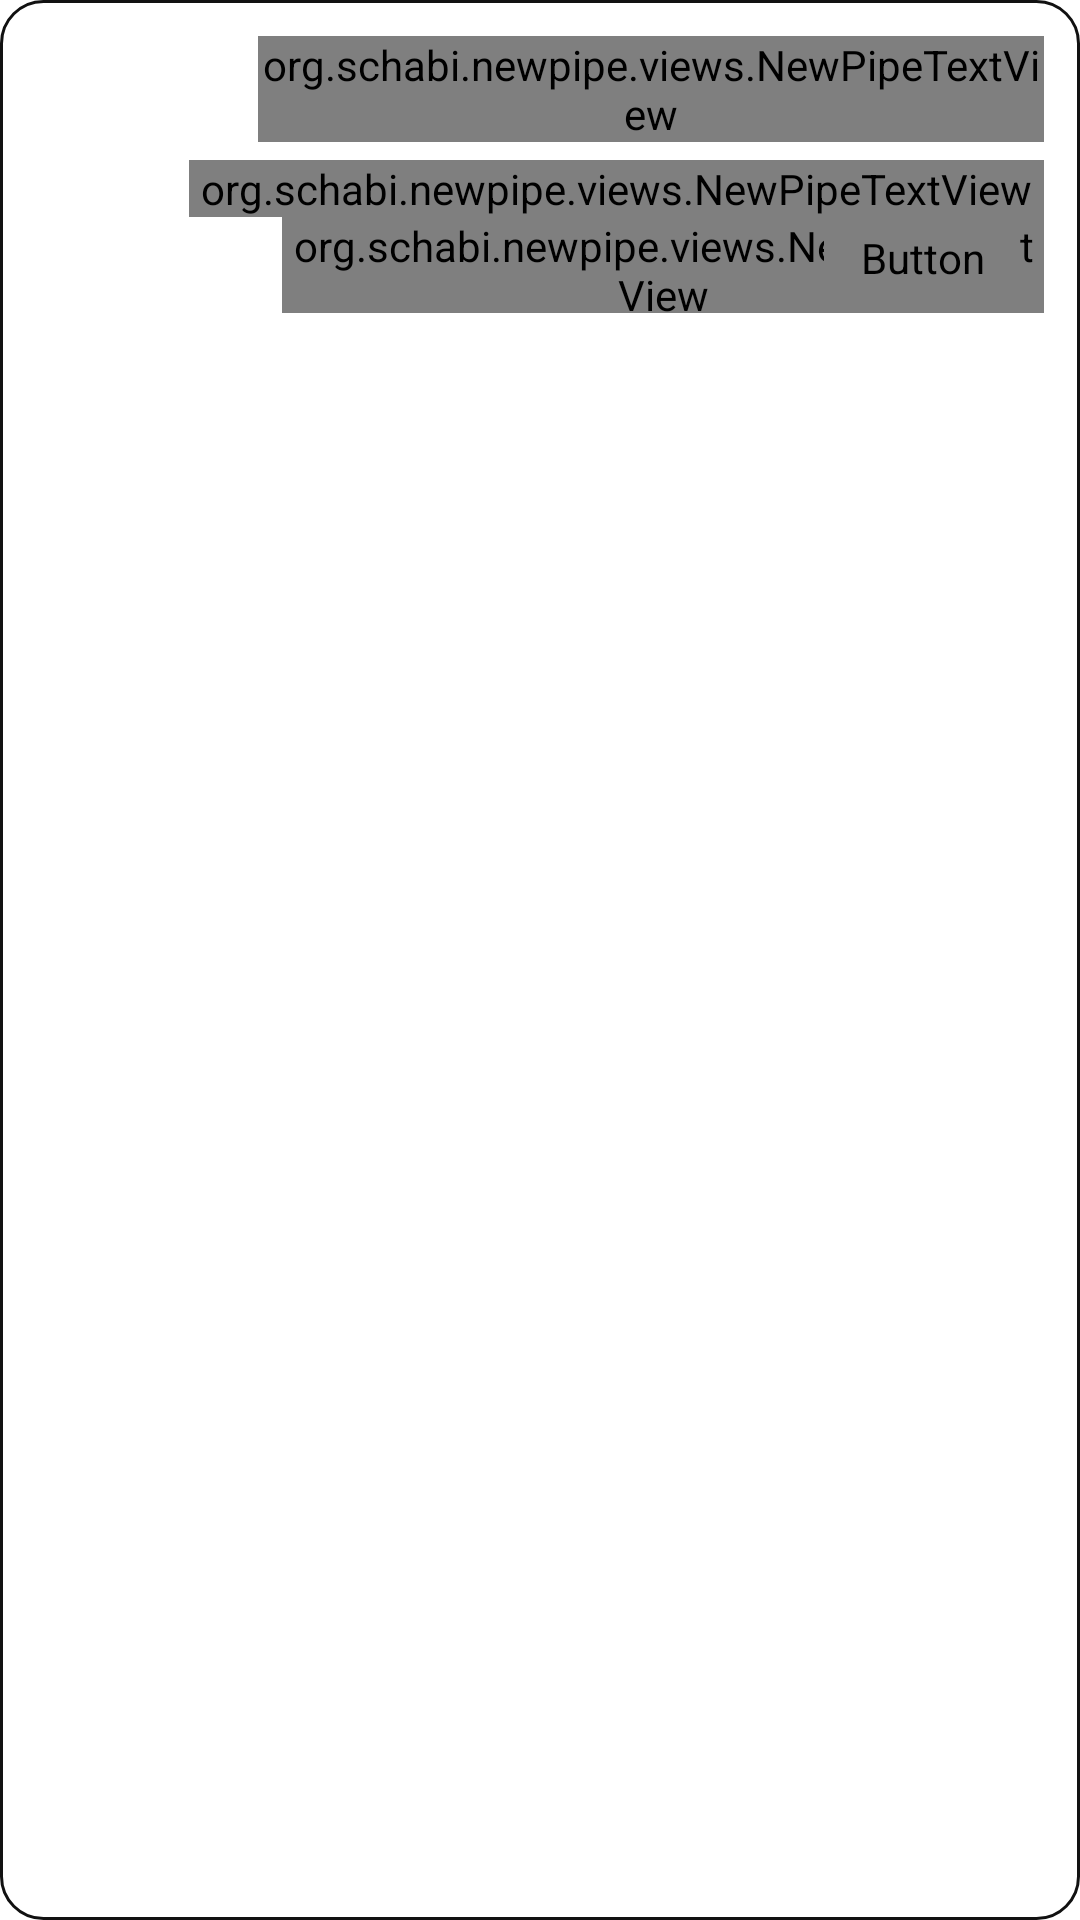

The Android layout XML behind this screen, and the referenced resources:
<!-- AndroidManifest.xml: application theme OpeningTheme -->
<!-- res/layout/list_comment_item.xml -->
<?xml version="1.0" encoding="utf-8"?>
<RelativeLayout xmlns:android="http://schemas.android.com/apk/res/android"
    xmlns:app="http://schemas.android.com/apk/res-auto"
    xmlns:tools="http://schemas.android.com/tools"
    android:id="@+id/itemRoot"
    android:layout_width="match_parent"
    android:layout_height="wrap_content"
    android:layout_marginStart="8dp"
    android:layout_marginEnd="8dp"
    android:layout_marginTop="4dp"
    android:layout_marginBottom="4dp"
    android:background="@drawable/np_comment_card_background"
    android:clickable="true"
    android:focusable="true"
    android:padding="12dp">

    <com.google.android.material.imageview.ShapeableImageView
        android:id="@+id/itemThumbnailView"
        android:layout_width="42dp"
        android:layout_height="42dp"
        android:layout_alignParentStart="true"
        android:layout_alignParentTop="true"
        android:layout_marginEnd="@dimen/comment_item_avatar_right_margin"
        android:focusable="false"
        android:src="@drawable/placeholder_person"
        app:shapeAppearance="@style/CircularImageView"
        app:strokeColor="?attr/npColorOutline"
        app:strokeWidth="1dp"
        tools:ignore="RtlHardcoded" />

    <ImageView
        android:id="@+id/detail_pinned_view"
        android:layout_width="@dimen/video_item_detail_pinned_image_width"
        android:layout_height="@dimen/video_item_detail_pinned_image_height"
        android:layout_alignParentTop="true"
        android:layout_marginEnd="@dimen/video_item_detail_pinned_right_margin"
        android:layout_toEndOf="@+id/itemThumbnailView"
        android:contentDescription="@string/detail_pinned_comment_view_description"
        android:src="@drawable/ic_pin" />

    <org.schabi.newpipe.views.NewPipeTextView
        android:id="@+id/itemTitleView"
        android:layout_width="match_parent"
        android:layout_height="wrap_content"
        android:layout_alignParentTop="true"
        android:layout_toEndOf="@+id/detail_pinned_view"
        android:ellipsize="end"
        android:lines="1"
        android:textAppearance="?android:attr/textAppearanceSmall"
        android:textColor="?attr/npColorOnSurface"
        android:textStyle="bold"
        android:includeFontPadding="false"
        android:textSize="@dimen/comment_item_title_text_size"
        tools:text="Author Name, Lorem ipsum • 5 months ago" />

    <org.schabi.newpipe.views.NewPipeTextView
        android:id="@+id/itemCommentContentView"
        android:layout_width="match_parent"
        android:layout_height="wrap_content"
        android:layout_below="@id/itemTitleView"
        android:layout_marginTop="6dp"
        android:layout_toEndOf="@+id/itemThumbnailView"
        android:textAppearance="?android:attr/textAppearanceLarge"
        android:textColor="?attr/npColorOnSurface"
        android:lineSpacingExtra="2dp"
        android:textSize="@dimen/comment_item_content_text_size"
        tools:text="@tools:sample/lorem/random[1]" />

    <ImageView
        android:id="@+id/detail_thumbs_up_img_view"
        android:layout_width="@dimen/video_item_detail_like_image_width"
        android:layout_height="@dimen/video_item_detail_like_image_height"
        android:layout_below="@id/itemCommentContentView"
        android:layout_alignBottom="@+id/replies_button"
        android:layout_toEndOf="@+id/itemThumbnailView"
        android:layout_marginStart="8dp"
        android:contentDescription="@string/detail_likes_img_view_description"
        android:src="@drawable/ic_thumb_up"
        app:tint="?attr/npColorAccent" />

    <org.schabi.newpipe.views.NewPipeTextView
        android:id="@+id/detail_thumbs_up_count_view"
        android:layout_width="wrap_content"
        android:layout_height="wrap_content"
        android:layout_alignTop="@id/detail_thumbs_up_img_view"
        android:layout_alignBottom="@id/detail_thumbs_up_img_view"
        android:layout_marginStart="@dimen/video_item_detail_like_margin"
        android:layout_toEndOf="@id/detail_thumbs_up_img_view"
        android:gravity="center"
        android:lines="1"
        android:textAppearance="?android:attr/textAppearanceMedium"
        android:textColor="?attr/npColorOnSurfaceVariant"
        android:textSize="@dimen/video_item_detail_likes_text_size"
        tools:text="12M" />

    <ImageView
        android:id="@+id/detail_heart_image_view"
        android:layout_width="@dimen/video_item_detail_heart_image_size"
        android:layout_height="@dimen/video_item_detail_heart_image_size"
        android:layout_alignTop="@id/detail_thumbs_up_img_view"
        android:layout_alignBottom="@id/detail_thumbs_up_img_view"
        android:layout_marginStart="@dimen/video_item_detail_heart_margin"
        android:layout_toEndOf="@+id/detail_thumbs_up_count_view"
        android:contentDescription="@string/detail_heart_img_view_description"
        android:src="@drawable/ic_heart" />

    <Button
        android:id="@+id/replies_button"
        style="?android:attr/borderlessButtonStyle"
        android:layout_width="wrap_content"
        android:layout_height="wrap_content"
        android:layout_below="@id/itemCommentContentView"
        android:layout_alignParentEnd="true"
        android:layout_marginStart="@dimen/video_item_detail_heart_margin"
        android:layout_marginEnd="8dp"
        android:background="@drawable/np_action_button_background"
        android:minWidth="0dp"
        android:minHeight="32dp"
        android:paddingStart="12dp"
        android:paddingEnd="12dp"
        android:paddingTop="4dp"
        android:paddingBottom="4dp"
        android:textAllCaps="false"
        android:textColor="?attr/npColorAccent"
        android:textSize="12sp"
        tools:text="543 replies" />

</RelativeLayout>
<!-- resources referenced by this layout -->
<resources>
  <dimen name="comment_item_avatar_right_margin">9dp</dimen>
  <dimen name="comment_item_content_text_size">12sp</dimen>
  <dimen name="comment_item_title_text_size">12sp</dimen>
  <dimen name="video_item_detail_heart_image_size">18sp</dimen>
  <dimen name="video_item_detail_heart_margin">5dp</dimen>
  <dimen name="video_item_detail_like_image_height">18sp</dimen>
  <dimen name="video_item_detail_like_image_width">18sp</dimen>
  <dimen name="video_item_detail_like_margin">5dp</dimen>
  <dimen name="video_item_detail_likes_text_size">12sp</dimen>
  <dimen name="video_item_detail_pinned_image_height">18sp</dimen>
  <dimen name="video_item_detail_pinned_image_width">18sp</dimen>
  <dimen name="video_item_detail_pinned_right_margin">5dp</dimen>
  <!-- drawable np_action_button_background (drawable) -->
  <?xml version="1.0" encoding="utf-8"?>
  <shape xmlns:android="http://schemas.android.com/apk/res/android"
      android:shape="rectangle">
      <solid android:color="?attr/npColorAccentContainer" />
      <corners android:radius="@dimen/np_radius_md" />
      <stroke android:width="1dp" android:color="#111111" />
  </shape>
  <!-- drawable np_comment_card_background (drawable) -->
  <?xml version="1.0" encoding="utf-8"?>
  <shape xmlns:android="http://schemas.android.com/apk/res/android"
      android:shape="rectangle">
      <solid android:color="?attr/npColorSurface1" />
      <corners android:radius="@dimen/np_radius_md" />
      <stroke android:width="1dp" android:color="#111111" />
  </shape>
  <string name="detail_heart_img_view_description">Hearted by creator</string>
  <string name="detail_likes_img_view_description">Likes</string>
  <string name="detail_pinned_comment_view_description">Pinned comment</string>
  <style name="CircularImageView">
          <item name="cornerFamily">rounded</item>
          <item name="cornerSize">50%</item>
      </style>
  <style name="OpeningTheme" parent="Base.OpeningTheme" />
  <dimen name="np_radius_md">14dp</dimen>
  <style name="Base.OpeningTheme" parent="Base.V21.OpeningTheme">
          <item name="android:navigationBarColor">@color/np_light_accent</item>
      </style>
  <style name="Base.V21.OpeningTheme" parent="Theme.AppCompat.DayNight.NoActionBar">
          <item name="colorPrimary">@android:color/transparent</item>
          <item name="colorPrimaryDark">@android:color/transparent</item>
          <item name="colorAccent">@android:color/transparent</item>
  
          <item name="android:windowBackground">@drawable/splash_background</item>
      </style>
  <color name="np_light_accent">#246BFD</color>
</resources>
